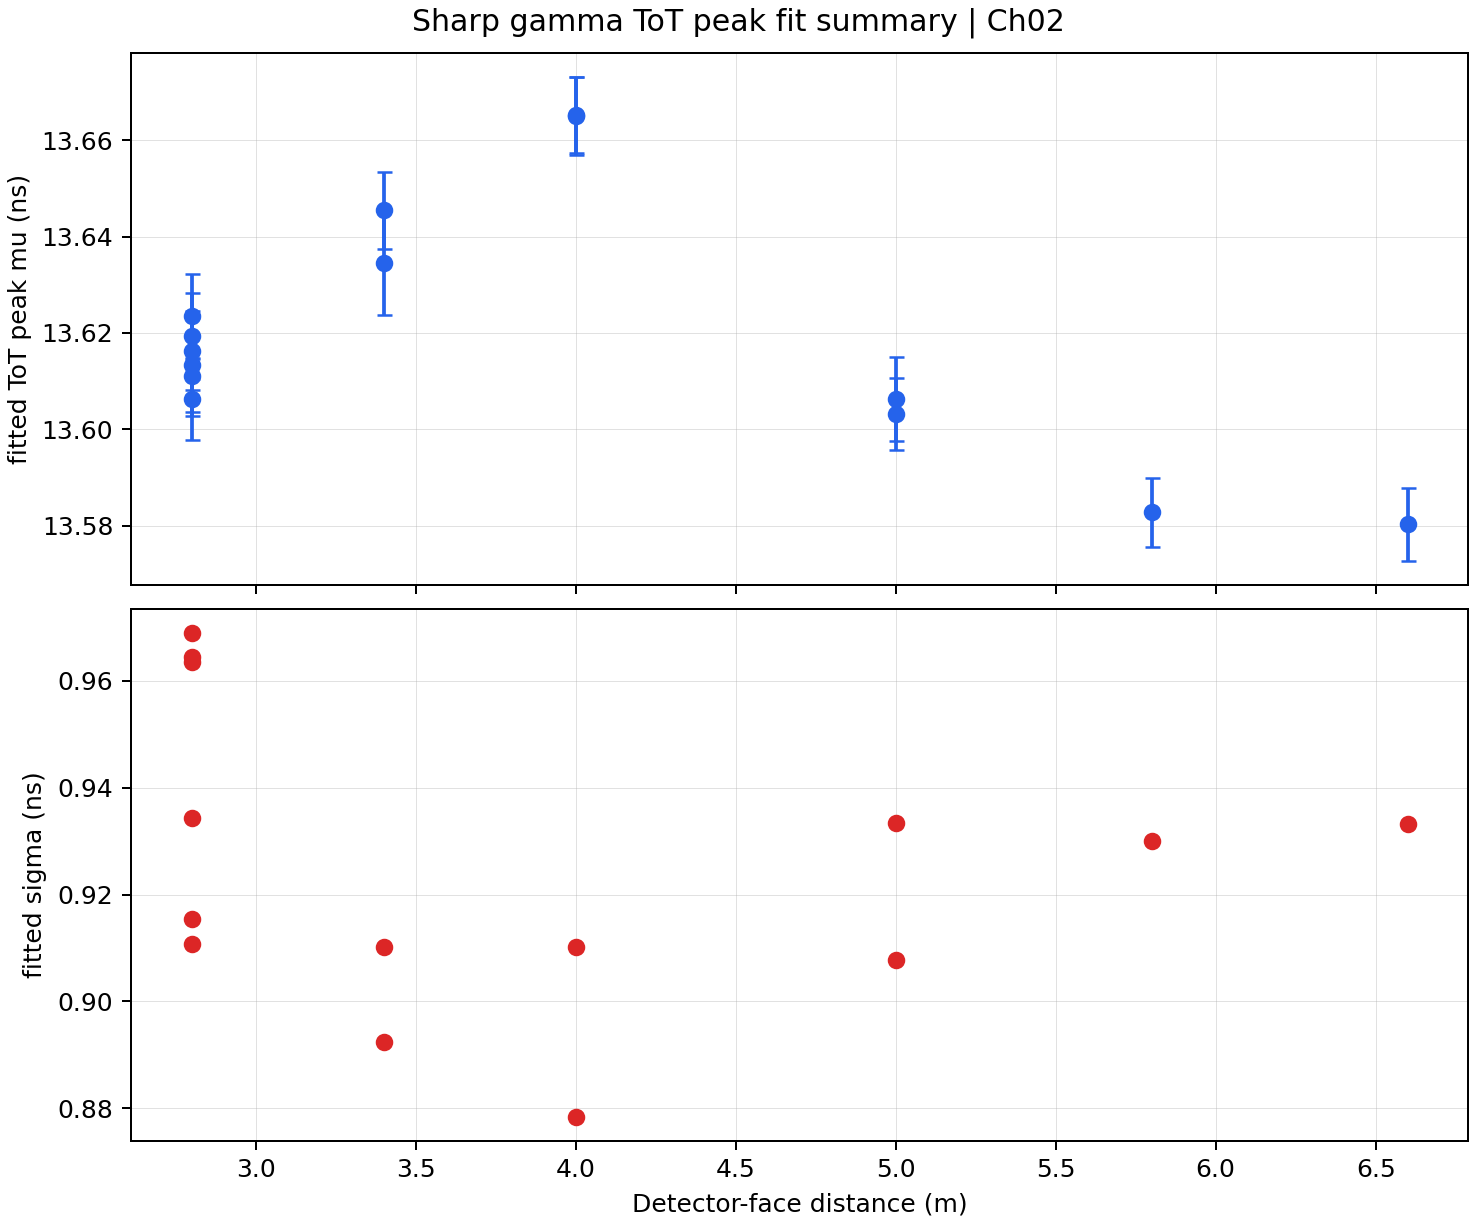

The data file committed next to this chart (first rows):
run_key	position_m	duration_seconds	fit_tot_min_ns	fit_tot_max_ns	peak_mu_ns	peak_mu_err_ns	peak_sigma_ns	peak_sigma_err_ns	peak_amplitude_hz	peak_amplitude_err_hz	peak_offset_hz	peak_offset_err_hz	chi2	ndof	reduced_chi2	fit_success	fit_message
NCAL_20us_Pos_2.8m_0001	2.8	1460708	12.5	15.0	13.61	0.008442	0.9155	0.07076	0.07142	0.007067	0.09663	0.007343	459	21	21.86	True	converged
NCAL_20us_Pos_2.8m_0002	2.8	53328	12.5	15.0	13.61	0.009724	0.9636	0.09465	2.008	0.2636	2.458	0.2722	581.2	21	27.68	True	converged
NCAL_20us_Pos_2.8m_0003	2.8	1103	12.5	15.0	13.61	0.0085	0.9343	0.07419	95.41	9.847	126.8	10.21	446.6	21	21.27	True	converged
NCAL_20us_Pos_2.8m_0004	2.8	631.7	12.5	15.0	13.62	0.008235	0.9645	0.08121	101.7	11.47	124	11.84	251.2	21	11.96	True	converged
NCAL_20us_Pos_2.8m_0005	2.8	4407	12.5	15.0	13.62	0.008937	0.9107	0.07584	94.36	10.05	131.8	10.45	2059	21	98.03	True	converged
NCAL_20us_Pos_2.8m_0006	2.8	550.6	12.5	15.0	13.62	0.008784	0.969	0.08991	84.77	10.61	104.8	10.94	205.4	21	9.781	True	converged
NCAL_20us_Pos_3.4m_0000	3.4	8040	12.5	15.0	13.65	0.007996	0.8925	0.06961	52.41	5.193	75.22	5.402	1791	21	85.28	True	converged
NCAL_20us_Pos_3.4m_0001	3.4	937540	12.5	15.0	13.63	0.01086	0.9103	0.0965	0.01811	0.002471	0.02582	0.002566	125.1	21	5.956	True	converged
NCAL_20us_Pos_4m_0000	4.0	843387	12.5	15.0	13.67	0.007903	0.8784	0.06953	0.5294	0.05281	0.7408	0.055	2013	21	95.87	True	converged
NCAL_20us_Pos_4m_0001	4.0	438084	12.5	15.0	13.67	0.008045	0.9101	0.07839	0.2237	0.02504	0.2914	0.02597	439.5	21	20.93	True	converged
NCAL_20us_Pos_5m_0000	5.0	4102	12.5	15.0	13.6	0.007534	0.9077	0.06009	88.59	7.421	118.4	7.723	1300	21	61.92	True	converged
NCAL_20us_Pos_5m_0001	5.0	1571	12.5	15.0	13.61	0.00875	0.9335	0.07608	95	10.05	118.8	10.42	699.8	21	33.32	True	converged
NCAL_20us_Pos_5.8m_0000	5.8	155626	12.5	15.0	13.58	0.007227	0.93	0.05755	2.54	0.2008	2.994	0.2087	1285	21	61.21	True	converged
NCAL_20us_Pos_6.6m_0000	6.6	2804	12.5	15.0	13.58	0.007621	0.9332	0.06076	79.74	6.644	94.73	6.903	793.9	21	37.8	True	converged
